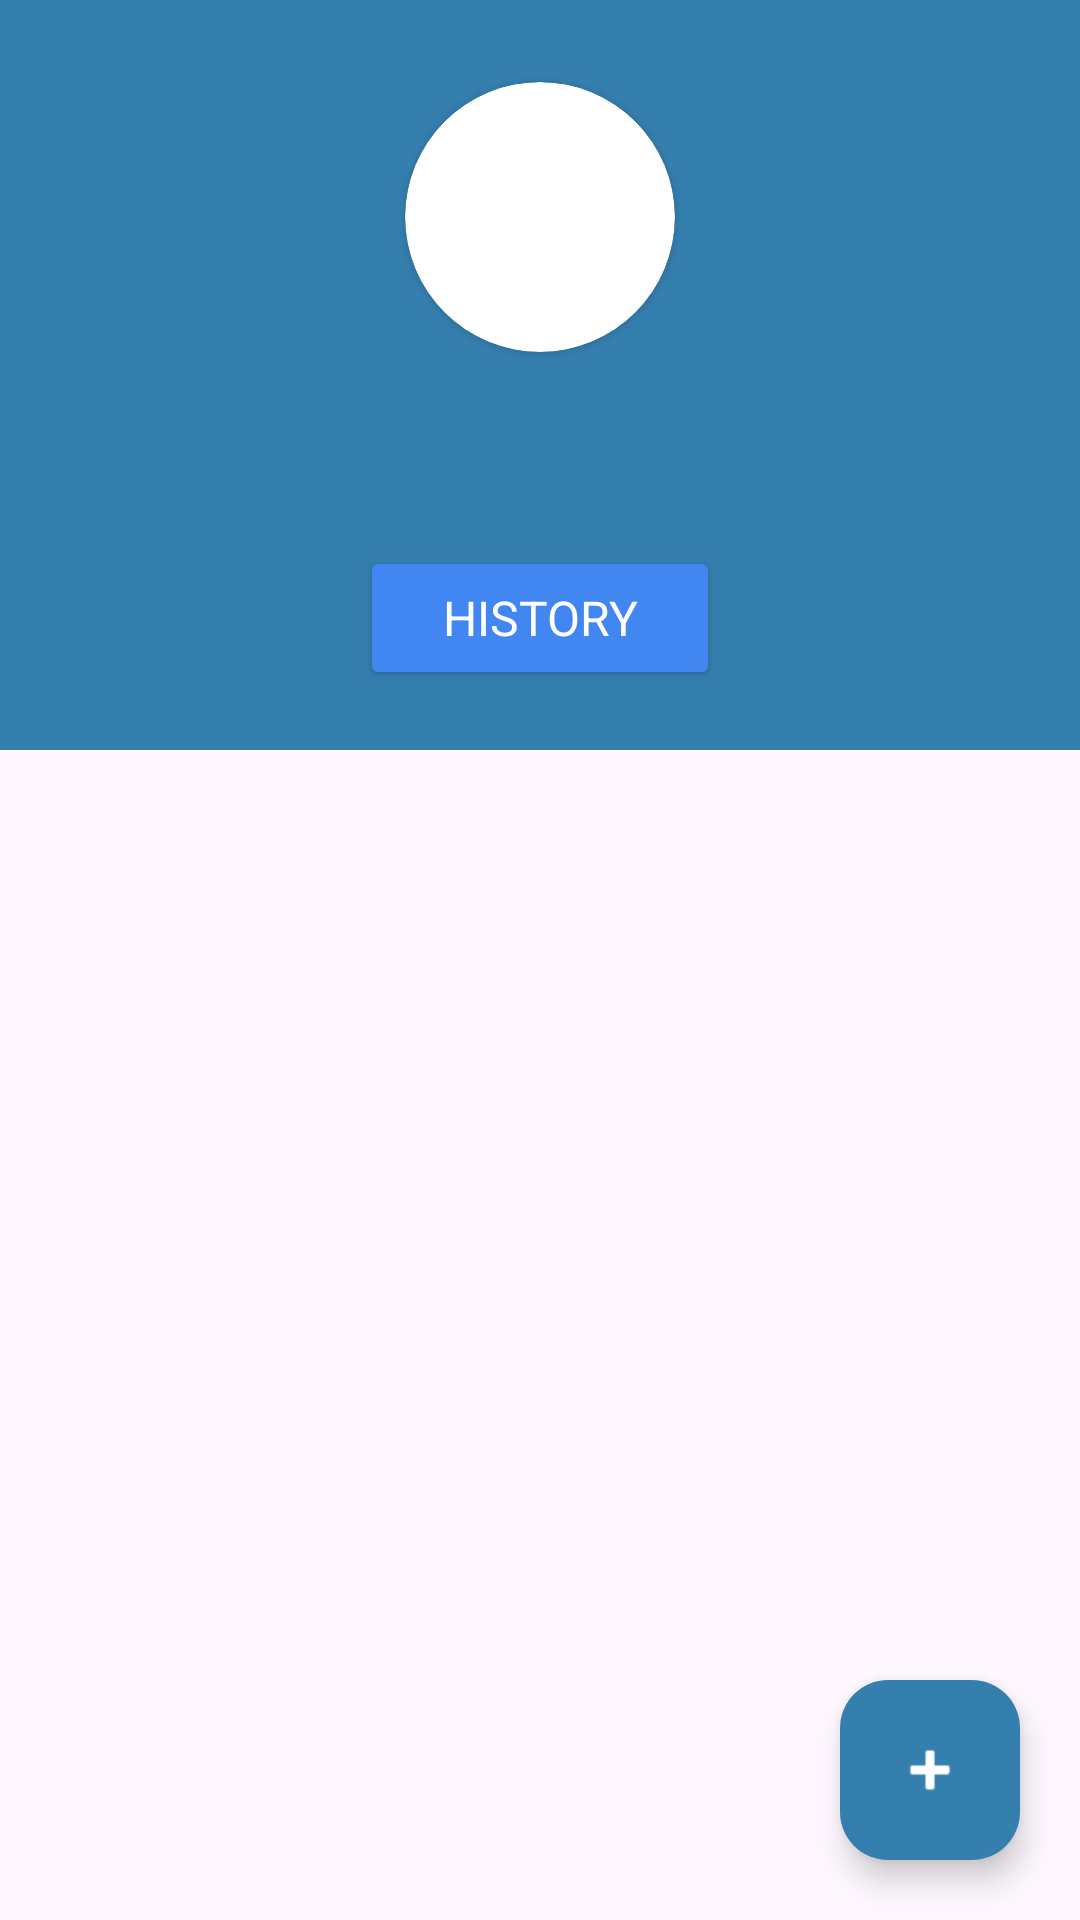

This screen was rendered from an Android layout file. Write that file and the resources it references.
<!-- AndroidManifest.xml: application theme Theme.MediAlert -->
<!-- res/layout/activity_medicine.xml -->
<LinearLayout xmlns:app="http://schemas.android.com/apk/res-auto"
    android:layout_height="match_parent"
    android:layout_width="match_parent"
    android:orientation="vertical"
    xmlns:android="http://schemas.android.com/apk/res/android" >
    <androidx.constraintlayout.widget.ConstraintLayout
        android:layout_width="match_parent"
        android:layout_height="250dp"
        android:background="@color/main_color"
        >

        <androidx.cardview.widget.CardView
            android:id="@+id/cardView"
            android:layout_width="90dp"
            android:layout_height="90dp"
            app:cardCornerRadius="65dp"
            app:layout_constraintBottom_toBottomOf="parent"
            app:layout_constraintEnd_toEndOf="parent"
            app:layout_constraintStart_toStartOf="parent"
            app:layout_constraintTop_toTopOf="parent"
            app:layout_constraintVertical_bias="0.17000002">

            <ImageView
                android:id="@+id/user_avatar"
                android:layout_width="90dp"
                android:layout_height="90dp"
                android:scaleType="centerCrop"
                android:src="@drawable/person" />

        </androidx.cardview.widget.CardView>

        <TextView
            android:id="@+id/med_user_name"
            android:layout_width="match_parent"
            android:layout_height="50dp"
            android:layout_marginHorizontal="20dp"
            android:layout_marginBottom="5dp"
            android:gravity="center"
            android:textAlignment="center"
            android:textColor="@color/white"
            android:textSize="24sp"
            app:layout_constraintBottom_toBottomOf="parent"
            app:layout_constraintEnd_toEndOf="parent"
            app:layout_constraintStart_toStartOf="parent"
            app:layout_constraintTop_toBottomOf="@+id/cardView"
            app:layout_constraintVertical_bias="0.13999999" />

        <Button
            android:layout_width="120dp"
            android:layout_height="wrap_content"
            android:backgroundTint="#4186F1"
            android:paddingStart="15dp"
            android:paddingEnd="15dp"
            android:text="History"
            android:id="@+id/historyId"
            android:textSize="16sp"
            android:textColor="@color/white"
            app:layout_constraintBottom_toBottomOf="parent"
            app:layout_constraintEnd_toEndOf="parent"
            app:layout_constraintStart_toStartOf="parent"
            app:layout_constraintTop_toTopOf="@+id/med_user_name"
            app:layout_constraintVertical_bias="0.73" />
    </androidx.constraintlayout.widget.ConstraintLayout>

    <androidx.coordinatorlayout.widget.CoordinatorLayout
        android:layout_width="match_parent"
        android:layout_height="match_parent">

        <com.google.android.material.floatingactionbutton.FloatingActionButton
            android:id="@+id/med_fab"
            android:layout_width="wrap_content"
            android:layout_height="wrap_content"
            android:layout_gravity="bottom|right"
            android:layout_marginRight="20dp"
            android:layout_marginBottom="20dp"
            android:backgroundTint="@color/main_color"
            android:clickable="true"
            app:fabCustomSize="60dp"
            app:tint="@color/white"

            app:backgroundTint="@color/light_green"
            app:rippleColor="@color/white"
            app:srcCompat="@android:drawable/ic_input_add"/>
        <androidx.recyclerview.widget.RecyclerView
            android:id="@+id/med_list"
            android:layout_width="match_parent"
            android:layout_height="match_parent"
            />
    </androidx.coordinatorlayout.widget.CoordinatorLayout>
</LinearLayout>
<!-- resources referenced by this layout -->
<resources>
  <color name="light_green">#45BD45</color>
  <color name="main_color">#357FAF</color>
  <color name="white">#FFFFFF</color>
  <style name="Theme.MediAlert" parent="Base.Theme.MediAlert" />
  <style name="Base.Theme.MediAlert" parent="Theme.Material3.DayNight.NoActionBar">
          
          <item name="fontFamily">@font/mainfont</item>
          <item name="colorPrimary">@color/mainColor</item>
          <item name="colorPrimaryVariant">@color/mainColor</item>
          <item name="boxStrokeColor">@color/white</item>
          
      </style>
  <color name="mainColor">#357FAF</color>
</resources>
